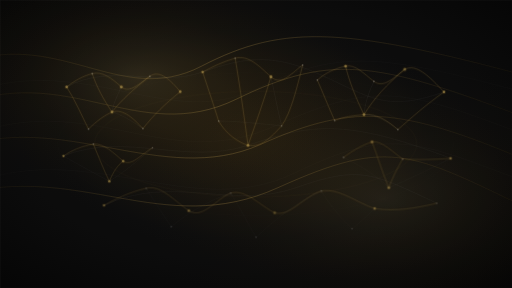
t = 0.00 s
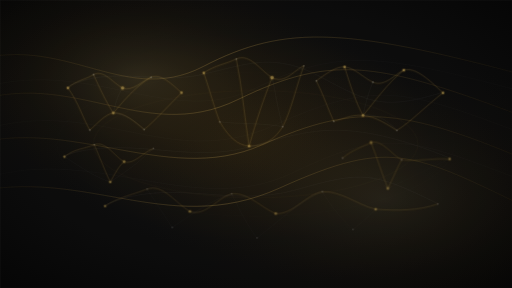
t = 1.70 s
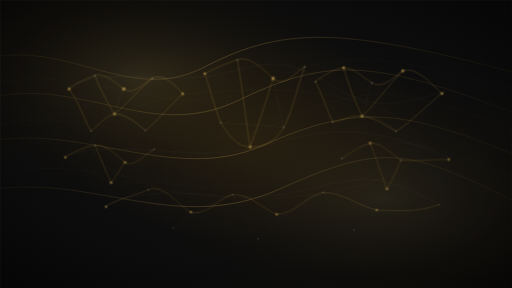
t = 3.33 s
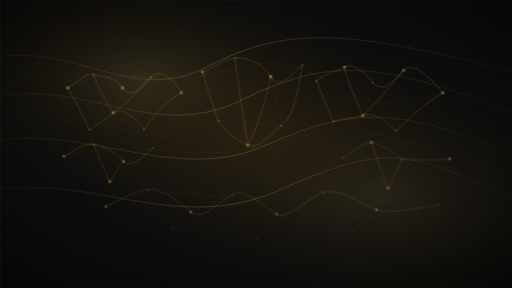
t = 5.02 s
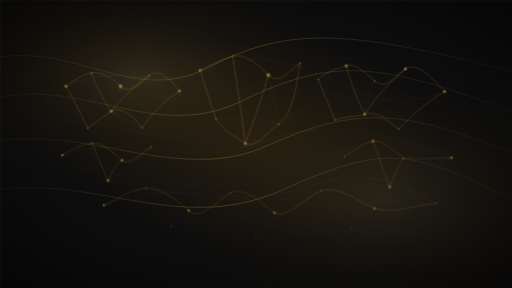
t = 6.65 s
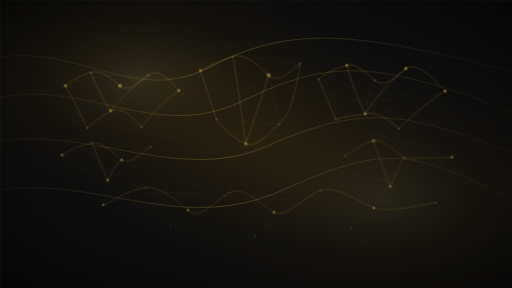
t = 7.15 s

The animated SVG that drew these frames (rendered in a browser with its animation timeline set to each time). Animation: 43 SMIL elements (animate=35,animateTransform=8); frames cover the first 7.15 s, repeats indefinitely.

<?xml version="1.0" encoding="UTF-8"?>
<svg width="1920" height="1080" viewBox="0 0 1920 1080" xmlns="http://www.w3.org/2000/svg" preserveAspectRatio="xMidYMid slice">
  <title>Interal animated semantic network waves background</title>
  <desc>Dark animated background with distributed semantic networks whose links gently undulate, plus soft contour waves. No rotating sweep.</desc>

  <defs>
    <radialGradient id="coreGlow" cx="50%" cy="49%" r="86%">
      <stop offset="0%" stop-color="#2b2314"/>
      <stop offset="42%" stop-color="#101010"/>
      <stop offset="100%" stop-color="#040404"/>
      <animate attributeName="cx" dur="30s" values="48%;52%;48%" repeatCount="indefinite"/>
      <animate attributeName="cy" dur="30s" values="47%;51%;47%" repeatCount="indefinite"/>
    </radialGradient>

    <radialGradient id="goldMistA" cx="27%" cy="27%" r="48%">
      <stop offset="0%" stop-color="#d8b65f" stop-opacity=".24"/>
      <stop offset="48%" stop-color="#9c6f18" stop-opacity=".075"/>
      <stop offset="100%" stop-color="#000000" stop-opacity="0"/>
    </radialGradient>

    <radialGradient id="goldMistB" cx="75%" cy="69%" r="52%">
      <stop offset="0%" stop-color="#e0c06b" stop-opacity=".20"/>
      <stop offset="54%" stop-color="#8d6418" stop-opacity=".060"/>
      <stop offset="100%" stop-color="#000000" stop-opacity="0"/>
    </radialGradient>

    <linearGradient id="lineGold" x1="0%" y1="0%" x2="100%" y2="0%">
      <stop offset="0%" stop-color="#8a6b32" stop-opacity=".08"/>
      <stop offset="45%" stop-color="#e2bf67" stop-opacity=".48"/>
      <stop offset="100%" stop-color="#8a6b32" stop-opacity=".08"/>
    </linearGradient>

    <filter id="softLineGlow" x="-8%" y="-20%" width="116%" height="140%">
      <feGaussianBlur stdDeviation="2.0" result="blur"/>
      <feColorMatrix in="blur" type="matrix"
        values="1.00 0    0    0 0
                0    0.76 0    0 0
                0    0    0.30 0 0
                0    0    0    .42 0" result="warmBlur"/>
      <feMerge>
        <feMergeNode in="warmBlur"/>
        <feMergeNode in="SourceGraphic"/>
      </feMerge>
    </filter>

    <filter id="networkGlow" x="-18%" y="-18%" width="136%" height="136%">
      <feGaussianBlur stdDeviation="3.8" result="blur"/>
      <feColorMatrix in="blur" type="matrix"
        values="1.15 0    0    0 0
                0    0.88 0    0 0
                0    0    0.36 0 0
                0    0    0    .60 0" result="warmGlow"/>
      <feMerge>
        <feMergeNode in="warmGlow"/>
        <feMergeNode in="SourceGraphic"/>
      </feMerge>
    </filter>

    <filter id="grain" x="0" y="0" width="100%" height="100%">
      <feTurbulence type="fractalNoise" baseFrequency="0.82" numOctaves="2" seed="17" result="noise"/>
      <feColorMatrix type="saturate" values="0"/>
      <feComponentTransfer>
        <feFuncA type="table" tableValues="0 .025"/>
      </feComponentTransfer>
    </filter>

    <style>
      .contour {
        fill: none;
        stroke: url(#lineGold);
        stroke-width: 2.05;
        stroke-linecap: round;
        stroke-linejoin: round;
        filter: url(#softLineGlow);
      }

      .contour-thin {
        fill: none;
        stroke: rgba(255,255,255,.18);
        stroke-width: 1.05;
        stroke-linecap: round;
        stroke-linejoin: round;
      }

      .network-line {
        fill: none;
        stroke: rgba(226,191,103,.44);
        stroke-width: 1.6;
        stroke-linecap: round;
        stroke-linejoin: round;
        filter: url(#networkGlow);
      }

      .network-line-soft {
        fill: none;
        stroke: rgba(255,255,255,.18);
        stroke-width: 1.08;
        stroke-linecap: round;
        stroke-linejoin: round;
      }

      .network-node {
        fill: #d8b65f;
        opacity: .76;
        filter: url(#networkGlow);
      }

      .network-node-soft {
        fill: rgba(255,255,255,.76);
        opacity: .38;
      }

      @media (prefers-reduced-motion: reduce) {
        animate, animateTransform {
          display: none;
        }
      }
    </style>
  </defs>

  <rect width="1920" height="1080" fill="url(#coreGlow)"/>

  <rect width="1920" height="1080" fill="url(#goldMistA)">
    <animate attributeName="opacity" dur="26s" values=".70;.90;.70" repeatCount="indefinite"/>
  </rect>

  <rect width="1920" height="1080" fill="url(#goldMistB)">
    <animate attributeName="opacity" dur="32s" values=".60;.82;.60" repeatCount="indefinite"/>
  </rect>

  <g opacity=".18">
    <rect width="1920" height="1080" filter="url(#grain)"/>
  </g>

  <!-- Calm contour waves -->
  <g opacity=".78">
    <g>
      <animateTransform attributeName="transform" type="translate" dur="26s" values="-24 0; 24 10; -24 0" repeatCount="indefinite"/>
      <path class="contour" d="M-150 250 C 236 88, 468 410, 780 248 S 1324 100, 2070 304"/>
      <path class="contour" d="M-150 405 C 272 222, 540 552, 910 372 S 1450 232, 2070 470"/>
      <path class="contour" d="M-150 562 C 248 404, 632 706, 1000 542 S 1538 402, 2070 632"/>
      <path class="contour" d="M-150 736 C 316 598, 632 900, 1066 704 S 1566 572, 2070 814"/>
    </g>

    <g opacity=".52">
      <animateTransform attributeName="transform" type="translate" dur="33s" values="16 14; -16 -10; 16 14" repeatCount="indefinite"/>
      <path class="contour-thin" d="M-110 326 C 318 188, 620 478, 948 318 S 1442 196, 2030 354"/>
      <path class="contour-thin" d="M-110 486 C 340 330, 612 640, 1016 458 S 1518 328, 2030 520"/>
      <path class="contour-thin" d="M-110 670 C 326 510, 708 818, 1086 636 S 1536 512, 2030 696"/>
    </g>
  </g>

  <!-- Distributed semantic network field -->
  <g opacity=".84">

    <!-- Global soft connections between clusters -->
    <path class="network-line-soft" d="M250 326 C 420 234, 590 330, 760 270 S 1030 202, 1210 284 S 1450 422, 1665 345">
      <animate attributeName="d" dur="12s" repeatCount="indefinite"
        values="
        M250 326 C 420 234, 590 330, 760 270 S 1030 202, 1210 284 S 1450 422, 1665 345;
        M250 326 C 410 254, 584 306, 760 292 S 1028 184, 1210 304 S 1444 400, 1665 345;
        M250 326 C 426 220, 602 348, 760 260 S 1036 216, 1210 272 S 1464 432, 1665 345;
        M250 326 C 420 234, 590 330, 760 270 S 1030 202, 1210 284 S 1450 422, 1665 345"/>
    </path>
    <path class="network-line-soft" d="M238 585 C 470 492, 700 622, 930 545 S 1288 440, 1690 594">
      <animate attributeName="d" dur="13s" repeatCount="indefinite"
        values="
        M238 585 C 470 492, 700 622, 930 545 S 1288 440, 1690 594;
        M238 585 C 454 520, 694 604, 930 564 S 1286 418, 1690 594;
        M238 585 C 486 470, 712 638, 930 532 S 1298 458, 1690 594;
        M238 585 C 470 492, 700 622, 930 545 S 1288 440, 1690 594"/>
    </path>
    <path class="network-line-soft" d="M390 770 C 650 650, 865 790, 1110 704 S 1395 650, 1638 762">
      <animate attributeName="d" dur="14s" repeatCount="indefinite"
        values="
        M390 770 C 650 650, 865 790, 1110 704 S 1395 650, 1638 762;
        M390 770 C 630 676, 852 772, 1110 726 S 1398 632, 1638 762;
        M390 770 C 664 636, 878 808, 1110 694 S 1388 666, 1638 762;
        M390 770 C 650 650, 865 790, 1110 704 S 1395 650, 1638 762"/>
    </path>

    <!-- Upper-left cluster -->
    <g>
      <animateTransform attributeName="transform" type="translate" dur="11s" values="0 0; 10 8; -6 -5; 0 0" repeatCount="indefinite"/>
      <path class="network-line" d="M250 326 C 280 302, 314 284, 346 276 C 384 266, 420 294, 455 326 C 486 352, 524 312, 562 286 C 598 260, 640 300, 676 344">
        <animate attributeName="d" dur="7.2s" repeatCount="indefinite"
          values="
          M250 326 C 280 302, 314 284, 346 276 C 384 266, 420 294, 455 326 C 486 352, 524 312, 562 286 C 598 260, 640 300, 676 344;
          M250 326 C 284 294, 316 300, 346 276 C 386 252, 418 314, 455 326 C 492 338, 530 294, 562 286 C 602 276, 638 316, 676 344;
          M250 326 C 276 314, 314 268, 346 276 C 382 286, 426 280, 455 326 C 486 372, 520 330, 562 286 C 594 252, 646 286, 676 344;
          M250 326 C 280 302, 314 284, 346 276 C 384 266, 420 294, 455 326 C 486 352, 524 312, 562 286 C 598 260, 640 300, 676 344"/>
      </path>
      <path class="network-line" d="M346 276 C 360 320, 386 370, 420 420 C 456 374, 506 330, 562 286">
        <animate attributeName="d" dur="6.6s" repeatCount="indefinite"
          values="
          M346 276 C 360 320, 386 370, 420 420 C 456 374, 506 330, 562 286;
          M346 276 C 372 330, 398 386, 420 420 C 450 388, 500 316, 562 286;
          M346 276 C 354 304, 380 354, 420 420 C 470 392, 518 344, 562 286;
          M346 276 C 360 320, 386 370, 420 420 C 456 374, 506 330, 562 286"/>
      </path>
      <path class="network-line" d="M250 326 C 282 376, 304 428, 332 484 C 362 454, 390 434, 420 420 C 462 406, 502 446, 536 482 C 574 434, 620 388, 676 344">
        <animate attributeName="d" dur="8.2s" repeatCount="indefinite"
          values="
          M250 326 C 282 376, 304 428, 332 484 C 362 454, 390 434, 420 420 C 462 406, 502 446, 536 482 C 574 434, 620 388, 676 344;
          M250 326 C 296 386, 306 444, 332 484 C 356 466, 390 418, 420 420 C 460 422, 500 458, 536 482 C 582 454, 630 396, 676 344;
          M250 326 C 274 368, 298 412, 332 484 C 378 448, 396 448, 420 420 C 454 394, 506 434, 536 482 C 566 428, 612 378, 676 344;
          M250 326 C 282 376, 304 428, 332 484 C 362 454, 390 434, 420 420 C 462 406, 502 446, 536 482 C 574 434, 620 388, 676 344"/>
      </path>
      <path class="network-line-soft" d="M455 326 C 438 362, 424 392, 420 420 C 456 430, 494 454, 536 482">
        <animate attributeName="d" dur="7.8s" repeatCount="indefinite"
          values="
          M455 326 C 438 362, 424 392, 420 420 C 456 430, 494 454, 536 482;
          M455 326 C 432 350, 426 398, 420 420 C 462 420, 500 440, 536 482;
          M455 326 C 446 376, 430 404, 420 420 C 450 440, 490 468, 536 482;
          M455 326 C 438 362, 424 392, 420 420 C 456 430, 494 454, 536 482"/>
      </path>
      <circle class="network-node" cx="250" cy="326" r="4.8"/>
      <circle class="network-node-soft" cx="346" cy="276" r="3.5"/>
      <circle class="network-node" cx="455" cy="326" r="5.2">
        <animate attributeName="r" dur="4.8s" values="5.2;6.6;5.2" repeatCount="indefinite"/>
      </circle>
      <circle class="network-node-soft" cx="562" cy="286" r="3.4"/>
      <circle class="network-node" cx="676" cy="344" r="4.6"/>
      <circle class="network-node-soft" cx="332" cy="484" r="3.3"/>
      <circle class="network-node" cx="420" cy="420" r="4.8"/>
      <circle class="network-node-soft" cx="536" cy="482" r="3.2"/>
    </g>

    <!-- Upper-right cluster -->
    <g>
      <animateTransform attributeName="transform" type="translate" dur="12s" values="0 0; -9 7; 8 -6; 0 0" repeatCount="indefinite"/>
      <path class="network-line" d="M1190 300 C 1220 274, 1252 258, 1296 248 C 1332 240, 1364 276, 1402 305 C 1440 334, 1482 286, 1518 260 C 1560 236, 1612 288, 1665 345">
        <animate attributeName="d" dur="7.4s" repeatCount="indefinite"
          values="
          M1190 300 C 1220 274, 1252 258, 1296 248 C 1332 240, 1364 276, 1402 305 C 1440 334, 1482 286, 1518 260 C 1560 236, 1612 288, 1665 345;
          M1190 300 C 1214 286, 1262 240, 1296 248 C 1338 258, 1360 290, 1402 305 C 1448 320, 1484 272, 1518 260 C 1564 252, 1614 302, 1665 345;
          M1190 300 C 1230 266, 1252 274, 1296 248 C 1330 232, 1368 264, 1402 305 C 1442 350, 1478 300, 1518 260 C 1552 228, 1608 274, 1665 345;
          M1190 300 C 1220 274, 1252 258, 1296 248 C 1332 240, 1364 276, 1402 305 C 1440 334, 1482 286, 1518 260 C 1560 236, 1612 288, 1665 345"/>
      </path>
      <path class="network-line" d="M1296 248 C 1310 308, 1336 370, 1365 430 C 1400 372, 1450 316, 1518 260">
        <animate attributeName="d" dur="6.8s" repeatCount="indefinite"
          values="
          M1296 248 C 1310 308, 1336 370, 1365 430 C 1400 372, 1450 316, 1518 260;
          M1296 248 C 1320 320, 1340 388, 1365 430 C 1406 388, 1460 304, 1518 260;
          M1296 248 C 1304 292, 1332 350, 1365 430 C 1418 388, 1462 332, 1518 260;
          M1296 248 C 1310 308, 1336 370, 1365 430 C 1400 372, 1450 316, 1518 260"/>
      </path>
      <path class="network-line" d="M1190 300 C 1212 350, 1230 396, 1255 452 C 1286 438, 1322 434, 1365 430 C 1412 424, 1458 456, 1492 486 C 1542 442, 1598 392, 1665 345">
        <animate attributeName="d" dur="8.4s" repeatCount="indefinite"
          values="
          M1190 300 C 1212 350, 1230 396, 1255 452 C 1286 438, 1322 434, 1365 430 C 1412 424, 1458 456, 1492 486 C 1542 442, 1598 392, 1665 345;
          M1190 300 C 1222 360, 1236 412, 1255 452 C 1284 452, 1316 420, 1365 430 C 1414 440, 1456 470, 1492 486 C 1548 460, 1602 396, 1665 345;
          M1190 300 C 1208 338, 1226 388, 1255 452 C 1296 434, 1336 446, 1365 430 C 1402 410, 1446 440, 1492 486 C 1536 438, 1588 384, 1665 345;
          M1190 300 C 1212 350, 1230 396, 1255 452 C 1286 438, 1322 434, 1365 430 C 1412 424, 1458 456, 1492 486 C 1542 442, 1598 392, 1665 345"/>
      </path>
      <path class="network-line-soft" d="M1402 305 C 1382 348, 1368 390, 1365 430 C 1404 430, 1446 448, 1492 486">
        <animate attributeName="d" dur="7.6s" repeatCount="indefinite"
          values="
          M1402 305 C 1382 348, 1368 390, 1365 430 C 1404 430, 1446 448, 1492 486;
          M1402 305 C 1388 334, 1372 402, 1365 430 C 1410 420, 1450 434, 1492 486;
          M1402 305 C 1396 362, 1374 406, 1365 430 C 1400 438, 1436 462, 1492 486;
          M1402 305 C 1382 348, 1368 390, 1365 430 C 1404 430, 1446 448, 1492 486"/>
      </path>
      <circle class="network-node-soft" cx="1190" cy="300" r="3.4"/>
      <circle class="network-node" cx="1296" cy="248" r="4.8"/>
      <circle class="network-node-soft" cx="1402" cy="305" r="3.4"/>
      <circle class="network-node" cx="1518" cy="260" r="5.0">
        <animate attributeName="opacity" dur="5.0s" values=".54;.86;.54" repeatCount="indefinite"/>
      </circle>
      <circle class="network-node" cx="1665" cy="345" r="4.7"/>
      <circle class="network-node-soft" cx="1255" cy="452" r="3.3"/>
      <circle class="network-node" cx="1365" cy="430" r="4.8"/>
      <circle class="network-node-soft" cx="1492" cy="486" r="3.2"/>
    </g>

    <!-- Center cluster -->
    <g>
      <animateTransform attributeName="transform" type="translate" dur="10s" values="0 0; 8 6; -10 -7; 0 0" repeatCount="indefinite"/>
      <path class="network-line" d="M760 270 C 798 250, 834 232, 882 218 C 932 206, 970 246, 1016 288 C 1058 326, 1098 268, 1135 244">
        <animate attributeName="d" dur="7.0s" repeatCount="indefinite"
          values="
          M760 270 C 798 250, 834 232, 882 218 C 932 206, 970 246, 1016 288 C 1058 326, 1098 268, 1135 244;
          M760 270 C 804 238, 844 240, 882 218 C 934 192, 972 266, 1016 288 C 1068 310, 1100 254, 1135 244;
          M760 270 C 792 264, 836 220, 882 218 C 922 216, 980 230, 1016 288 C 1050 344, 1090 282, 1135 244;
          M760 270 C 798 250, 834 232, 882 218 C 932 206, 970 246, 1016 288 C 1058 326, 1098 268, 1135 244"/>
      </path>
      <path class="network-line" d="M760 270 C 780 330, 800 390, 820 454 C 848 502, 890 532, 930 545 C 978 554, 1016 516, 1056 472 C 1092 420, 1112 334, 1135 244">
        <animate attributeName="d" dur="8.6s" repeatCount="indefinite"
          values="
          M760 270 C 780 330, 800 390, 820 454 C 848 502, 890 532, 930 545 C 978 554, 1016 516, 1056 472 C 1092 420, 1112 334, 1135 244;
          M760 270 C 786 346, 798 404, 820 454 C 860 520, 886 548, 930 545 C 984 540, 1026 532, 1056 472 C 1086 402, 1102 316, 1135 244;
          M760 270 C 772 314, 794 372, 820 454 C 840 486, 894 520, 930 545 C 968 568, 1006 498, 1056 472 C 1110 444, 1124 350, 1135 244;
          M760 270 C 780 330, 800 390, 820 454 C 848 502, 890 532, 930 545 C 978 554, 1016 516, 1056 472 C 1092 420, 1112 334, 1135 244"/>
      </path>
      <path class="network-line" d="M882 218 C 898 314, 914 424, 930 545 C 960 460, 990 376, 1016 288">
        <animate attributeName="d" dur="6.9s" repeatCount="indefinite"
          values="
          M882 218 C 898 314, 914 424, 930 545 C 960 460, 990 376, 1016 288;
          M882 218 C 906 330, 912 438, 930 545 C 954 450, 984 360, 1016 288;
          M882 218 C 892 298, 908 408, 930 545 C 970 478, 998 386, 1016 288;
          M882 218 C 898 314, 914 424, 930 545 C 960 460, 990 376, 1016 288"/>
      </path>
      <path class="network-line-soft" d="M820 454 C 892 454, 970 464, 1056 472 C 1040 408, 1030 350, 1016 288">
        <animate attributeName="d" dur="7.7s" repeatCount="indefinite"
          values="
          M820 454 C 892 454, 970 464, 1056 472 C 1040 408, 1030 350, 1016 288;
          M820 454 C 888 468, 980 454, 1056 472 C 1032 394, 1028 338, 1016 288;
          M820 454 C 900 438, 968 480, 1056 472 C 1050 420, 1034 366, 1016 288;
          M820 454 C 892 454, 970 464, 1056 472 C 1040 408, 1030 350, 1016 288"/>
      </path>
      <circle class="network-node" cx="760" cy="270" r="4.6"/>
      <circle class="network-node-soft" cx="882" cy="218" r="3.2"/>
      <circle class="network-node" cx="1016" cy="288" r="5.2">
        <animate attributeName="r" dur="4.6s" values="5.2;6.8;5.2" repeatCount="indefinite"/>
      </circle>
      <circle class="network-node-soft" cx="1135" cy="244" r="3.2"/>
      <circle class="network-node-soft" cx="820" cy="454" r="3.2"/>
      <circle class="network-node" cx="930" cy="545" r="4.8"/>
      <circle class="network-node-soft" cx="1056" cy="472" r="3.2"/>
    </g>

    <!-- Middle-left small cluster -->
    <g opacity=".88">
      <animateTransform attributeName="transform" type="translate" dur="10.5s" values="0 0; 7 5; -6 -4; 0 0" repeatCount="indefinite"/>
      <path class="network-line" d="M238 585 C 274 560, 310 548, 350 540 C 390 536, 428 576, 462 604 C 492 626, 530 578, 572 554">
        <animate attributeName="d" dur="6.8s" repeatCount="indefinite"
          values="
          M238 585 C 274 560, 310 548, 350 540 C 390 536, 428 576, 462 604 C 492 626, 530 578, 572 554;
          M238 585 C 280 552, 312 560, 350 540 C 394 520, 428 590, 462 604 C 500 614, 532 566, 572 554;
          M238 585 C 268 572, 308 532, 350 540 C 384 548, 434 566, 462 604 C 492 636, 526 590, 572 554;
          M238 585 C 274 560, 310 548, 350 540 C 390 536, 428 576, 462 604 C 492 626, 530 578, 572 554"/>
      </path>
      <path class="network-line" d="M350 540 C 370 588, 388 634, 410 680 C 424 646, 440 620, 462 604">
        <animate attributeName="d" dur="6.2s" repeatCount="indefinite"
          values="
          M350 540 C 370 588, 388 634, 410 680 C 424 646, 440 620, 462 604;
          M350 540 C 376 600, 394 648, 410 680 C 426 654, 444 616, 462 604;
          M350 540 C 362 574, 384 620, 410 680 C 432 654, 448 628, 462 604;
          M350 540 C 370 588, 388 634, 410 680 C 424 646, 440 620, 462 604"/>
      </path>
      <path class="network-line-soft" d="M238 585 C 302 622, 354 650, 410 680 C 456 652, 516 606, 572 554">
        <animate attributeName="d" dur="7.0s" repeatCount="indefinite"
          values="
          M238 585 C 302 622, 354 650, 410 680 C 456 652, 516 606, 572 554;
          M238 585 C 314 636, 352 666, 410 680 C 470 642, 526 600, 572 554;
          M238 585 C 292 612, 348 636, 410 680 C 444 664, 510 618, 572 554;
          M238 585 C 302 622, 354 650, 410 680 C 456 652, 516 606, 572 554"/>
      </path>
      <circle class="network-node" cx="238" cy="585" r="4.2"/>
      <circle class="network-node-soft" cx="350" cy="540" r="3.2"/>
      <circle class="network-node" cx="462" cy="604" r="4.6"/>
      <circle class="network-node-soft" cx="572" cy="554" r="3.1"/>
      <circle class="network-node" cx="410" cy="680" r="4.4"/>
    </g>

    <!-- Middle-right small cluster -->
    <g opacity=".88">
      <animateTransform attributeName="transform" type="translate" dur="11.4s" values="0 0; -8 5; 7 -6; 0 0" repeatCount="indefinite"/>
      <path class="network-line" d="M1288 590 C 1324 564, 1358 544, 1395 532 C 1432 526, 1474 572, 1510 596 C 1566 600, 1622 598, 1690 594">
        <animate attributeName="d" dur="7.0s" repeatCount="indefinite"
          values="
          M1288 590 C 1324 564, 1358 544, 1395 532 C 1432 526, 1474 572, 1510 596 C 1566 600, 1622 598, 1690 594;
          M1288 590 C 1332 554, 1360 552, 1395 532 C 1440 518, 1476 586, 1510 596 C 1562 608, 1620 586, 1690 594;
          M1288 590 C 1318 578, 1354 534, 1395 532 C 1430 544, 1478 560, 1510 596 C 1570 592, 1626 604, 1690 594;
          M1288 590 C 1324 564, 1358 544, 1395 532 C 1432 526, 1474 572, 1510 596 C 1566 600, 1622 598, 1690 594"/>
      </path>
      <path class="network-line" d="M1395 532 C 1416 586, 1432 642, 1458 704 C 1474 660, 1494 624, 1510 596">
        <animate attributeName="d" dur="6.4s" repeatCount="indefinite"
          values="
          M1395 532 C 1416 586, 1432 642, 1458 704 C 1474 660, 1494 624, 1510 596;
          M1395 532 C 1420 596, 1438 654, 1458 704 C 1478 668, 1498 616, 1510 596;
          M1395 532 C 1408 570, 1430 626, 1458 704 C 1482 666, 1498 634, 1510 596;
          M1395 532 C 1416 586, 1432 642, 1458 704 C 1474 660, 1494 624, 1510 596"/>
      </path>
      <path class="network-line-soft" d="M1288 590 C 1360 626, 1410 658, 1458 704 C 1526 676, 1596 642, 1690 594">
        <animate attributeName="d" dur="7.2s" repeatCount="indefinite"
          values="
          M1288 590 C 1360 626, 1410 658, 1458 704 C 1526 676, 1596 642, 1690 594;
          M1288 590 C 1344 640, 1402 668, 1458 704 C 1536 668, 1608 626, 1690 594;
          M1288 590 C 1374 614, 1418 644, 1458 704 C 1518 688, 1588 650, 1690 594;
          M1288 590 C 1360 626, 1410 658, 1458 704 C 1526 676, 1596 642, 1690 594"/>
      </path>
      <circle class="network-node-soft" cx="1288" cy="590" r="3.2"/>
      <circle class="network-node" cx="1395" cy="532" r="4.5"/>
      <circle class="network-node-soft" cx="1510" cy="596" r="3.2"/>
      <circle class="network-node" cx="1690" cy="594" r="4.3"/>
      <circle class="network-node" cx="1458" cy="704" r="4.4"/>
    </g>

    <!-- Lower distributed chain -->
    <g opacity=".82">
      <animateTransform attributeName="transform" type="translate" dur="13s" values="0 0; 10 7; -10 -7; 0 0" repeatCount="indefinite"/>
      <path class="network-line" d="M390 770 C 438 744, 486 720, 548 706 C 602 692, 650 750, 708 790 C 758 824, 814 744, 865 724 C 920 708, 974 770, 1030 798 C 1088 814, 1142 734, 1205 716 C 1270 704, 1338 760, 1405 782 C 1486 794, 1560 780, 1638 762">
        <animate attributeName="d" dur="8.8s" repeatCount="indefinite"
          values="
          M390 770 C 438 744, 486 720, 548 706 C 602 692, 650 750, 708 790 C 758 824, 814 744, 865 724 C 920 708, 974 770, 1030 798 C 1088 814, 1142 734, 1205 716 C 1270 704, 1338 760, 1405 782 C 1486 794, 1560 780, 1638 762;
          M390 770 C 444 730, 492 736, 548 706 C 610 680, 658 766, 708 790 C 768 804, 820 728, 865 724 C 928 724, 982 784, 1030 798 C 1096 796, 1148 718, 1205 716 C 1278 718, 1344 774, 1405 782 C 1492 782, 1564 794, 1638 762;
          M390 770 C 430 760, 484 706, 548 706 C 592 710, 656 734, 708 790 C 748 836, 808 760, 865 724 C 910 694, 968 748, 1030 798 C 1078 826, 1138 750, 1205 716 C 1260 692, 1330 744, 1405 782 C 1474 806, 1552 766, 1638 762;
          M390 770 C 438 744, 486 720, 548 706 C 602 692, 650 750, 708 790 C 758 824, 814 744, 865 724 C 920 708, 974 770, 1030 798 C 1088 814, 1142 734, 1205 716 C 1270 704, 1338 760, 1405 782 C 1486 794, 1560 780, 1638 762"/>
      </path>
      <path class="network-line-soft" d="M548 706 C 578 754, 610 804, 642 850 C 714 792, 786 752, 865 724 C 904 786, 930 840, 960 890 C 1032 822, 1114 758, 1205 716 C 1240 776, 1284 822, 1320 858 C 1354 830, 1384 804, 1405 782">
        <animate attributeName="d" dur="8.2s" repeatCount="indefinite"
          values="
          M548 706 C 578 754, 610 804, 642 850 C 714 792, 786 752, 865 724 C 904 786, 930 840, 960 890 C 1032 822, 1114 758, 1205 716 C 1240 776, 1284 822, 1320 858 C 1354 830, 1384 804, 1405 782;
          M548 706 C 588 764, 618 812, 642 850 C 722 804, 794 742, 865 724 C 896 796, 926 852, 960 890 C 1044 834, 1120 748, 1205 716 C 1248 786, 1288 830, 1320 858 C 1364 822, 1390 796, 1405 782;
          M548 706 C 570 744, 606 792, 642 850 C 706 782, 780 764, 865 724 C 914 774, 936 830, 960 890 C 1022 810, 1110 770, 1205 716 C 1232 768, 1276 812, 1320 858 C 1340 840, 1378 812, 1405 782;
          M548 706 C 578 754, 610 804, 642 850 C 714 792, 786 752, 865 724 C 904 786, 930 840, 960 890 C 1032 822, 1114 758, 1205 716 C 1240 776, 1284 822, 1320 858 C 1354 830, 1384 804, 1405 782"/>
      </path>
      <circle class="network-node" cx="390" cy="770" r="4.2"/>
      <circle class="network-node-soft" cx="548" cy="706" r="3.0"/>
      <circle class="network-node" cx="708" cy="790" r="4.4"/>
      <circle class="network-node-soft" cx="865" cy="724" r="3.0"/>
      <circle class="network-node" cx="1030" cy="798" r="4.6">
        <animate attributeName="opacity" dur="5.2s" values=".52;.80;.52" repeatCount="indefinite"/>
      </circle>
      <circle class="network-node-soft" cx="1205" cy="716" r="3.0"/>
      <circle class="network-node" cx="1405" cy="782" r="4.3"/>
      <circle class="network-node-soft" cx="1638" cy="762" r="3.0"/>
      <circle class="network-node-soft" cx="642" cy="850" r="2.8"/>
      <circle class="network-node-soft" cx="960" cy="890" r="2.8"/>
      <circle class="network-node-soft" cx="1320" cy="858" r="2.8"/>
    </g>
  </g>

  <g opacity=".11" filter="url(#softLineGlow)">
    <ellipse cx="958" cy="540" rx="622" ry="210" fill="none" stroke="#d8b65f" stroke-width="1.0">
      <animate attributeName="rx" dur="30s" values="604;644;604" repeatCount="indefinite"/>
      <animate attributeName="ry" dur="30s" values="198;224;198" repeatCount="indefinite"/>
    </ellipse>
    <ellipse cx="958" cy="540" rx="760" ry="282" fill="none" stroke="#ffffff" stroke-width=".7" opacity=".40">
      <animate attributeName="rx" dur="38s" values="742;778;742" repeatCount="indefinite"/>
      <animate attributeName="ry" dur="38s" values="268;294;268" repeatCount="indefinite"/>
    </ellipse>
  </g>

  <rect width="1920" height="1080" fill="#000000" opacity=".14"/>
  <rect width="1920" height="1080" fill="none" stroke="rgba(255,255,255,.055)" stroke-width="2"/>
</svg>
